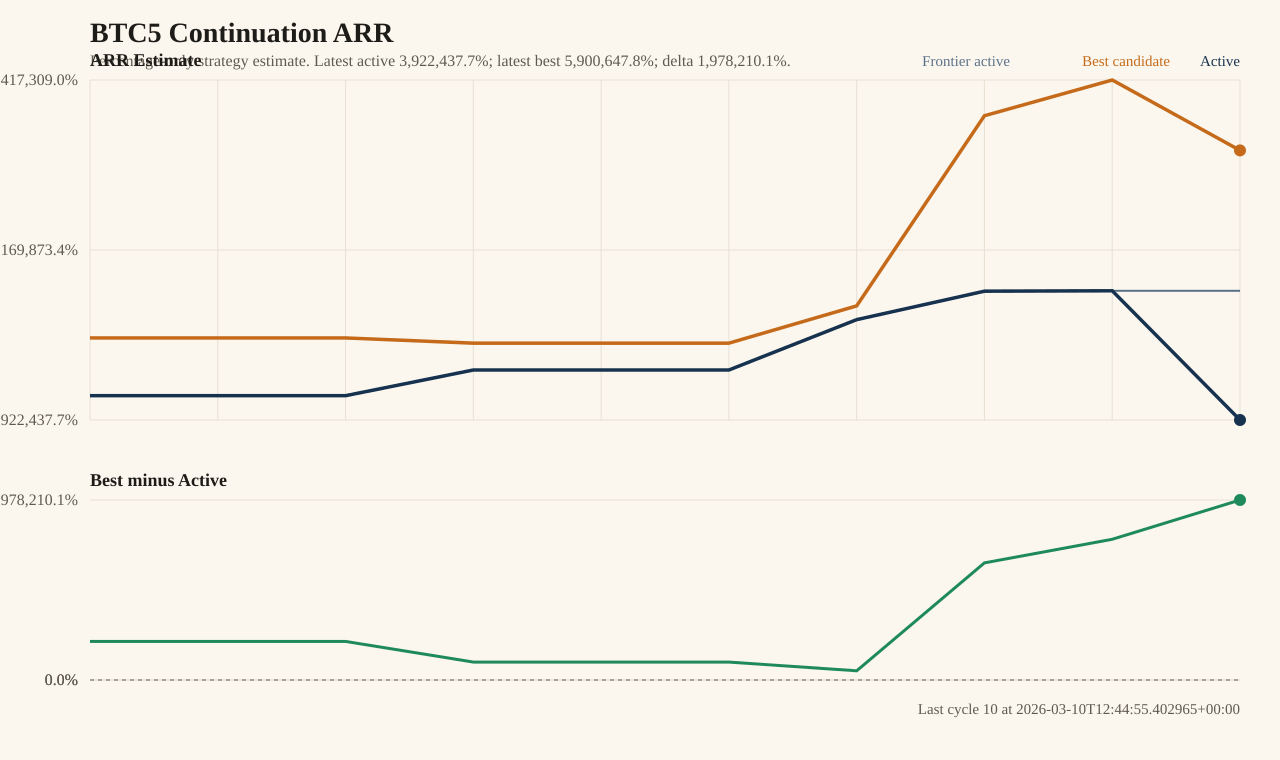

The file beside this chart, header and first rows:
cycle	finished_at	active_arr_pct	best_arr_pct	delta_arr_pct	p05_active_arr_pct	p05_best_arr_pct	frontier_active_arr_pct	frontier_best_arr_pct	action	reason
1	2026-03-09T18:44:10.604794+00:00	4100879	4524545	423666	110641	344419	4100879	4524545	hold	median_pnl_delta_below_threshold:-9.1135…
2	2026-03-09T18:44:10.779602+00:00	4100879	4524545	423666	110641	344419	4100879	4524545	hold	median_pnl_delta_below_threshold:-9.1135…
3	2026-03-09T18:44:10.960645+00:00	4100879	4524545	423666	110641	344419	4100879	4524545	hold	median_pnl_delta_below_threshold:-9.1135…
4	2026-03-09T19:05:56.414929+00:00	4289379	4486314	196935	98128	-855.6	4289379	4524545	hold	median_pnl_delta_below_threshold:-4.5952…
5	2026-03-09T19:05:59.596039+00:00	4289379	4486314	196935	98128	-855.6	4289379	4524545	hold	median_pnl_delta_below_threshold:-4.5952…
6	2026-03-09T19:06:02.872433+00:00	4289379	4486314	196935	98128	-855.6	4289379	4524545	hold	median_pnl_delta_below_threshold:-4.5952…
7	2026-03-09T19:15:09.503166+00:00	4658937	4759978	101041	1718014	1712573	4658937	4759978	hold	median_pnl_delta_below_threshold:-5.3173…
8	2026-03-09T20:19:01.428370+00:00	4867744	6155107	1287363	1968754	3384586	4867744	6155107	promote	promotion_thresholds_met
9	2026-03-09T20:44:44.451603+00:00	4870666	6417309	1546643	2290980	3656894	4870666	6417309	promote	promotion_thresholds_met
10	2026-03-10T12:44:55.402965+00:00	3922438	5900648	1978210	290074	2071258	4870666	6417309	promote	promotion_thresholds_met
